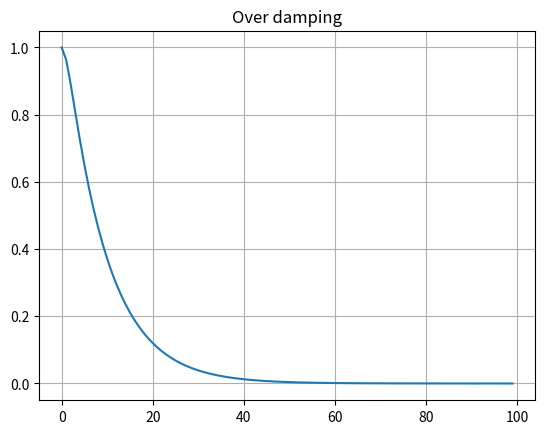

This chart was generated by the following Python code:
import numpy as np
import matplotlib.pyplot as plt
from math import *

k = 0.1 # weak sqring const
m = 1
c = 1 #damping

omega = sqrt(k/m)
gamma = 0.5* c/m
q = sqrt(gamma**2 - omega**2)

# init condition
x0 = 1.0 # 1m pull from equil
v0 = 0.0 # 0m/s init velocity

t = np.arange(0,100,1)

#const
A_1 = 0.5 *((1+gamma/q)*x0 + v0/q)
A_2 = 0.5 *((1-gamma/q)*x0 - v0/q)

#final result
x_t = A_1 *np.exp(-(gamma - q)*t) + A_2 * np.exp(-(gamma + q)*t)

#plotting
plt.plot(t, x_t)
plt.grid(True)
plt.title("Over damping")
plt.show()
